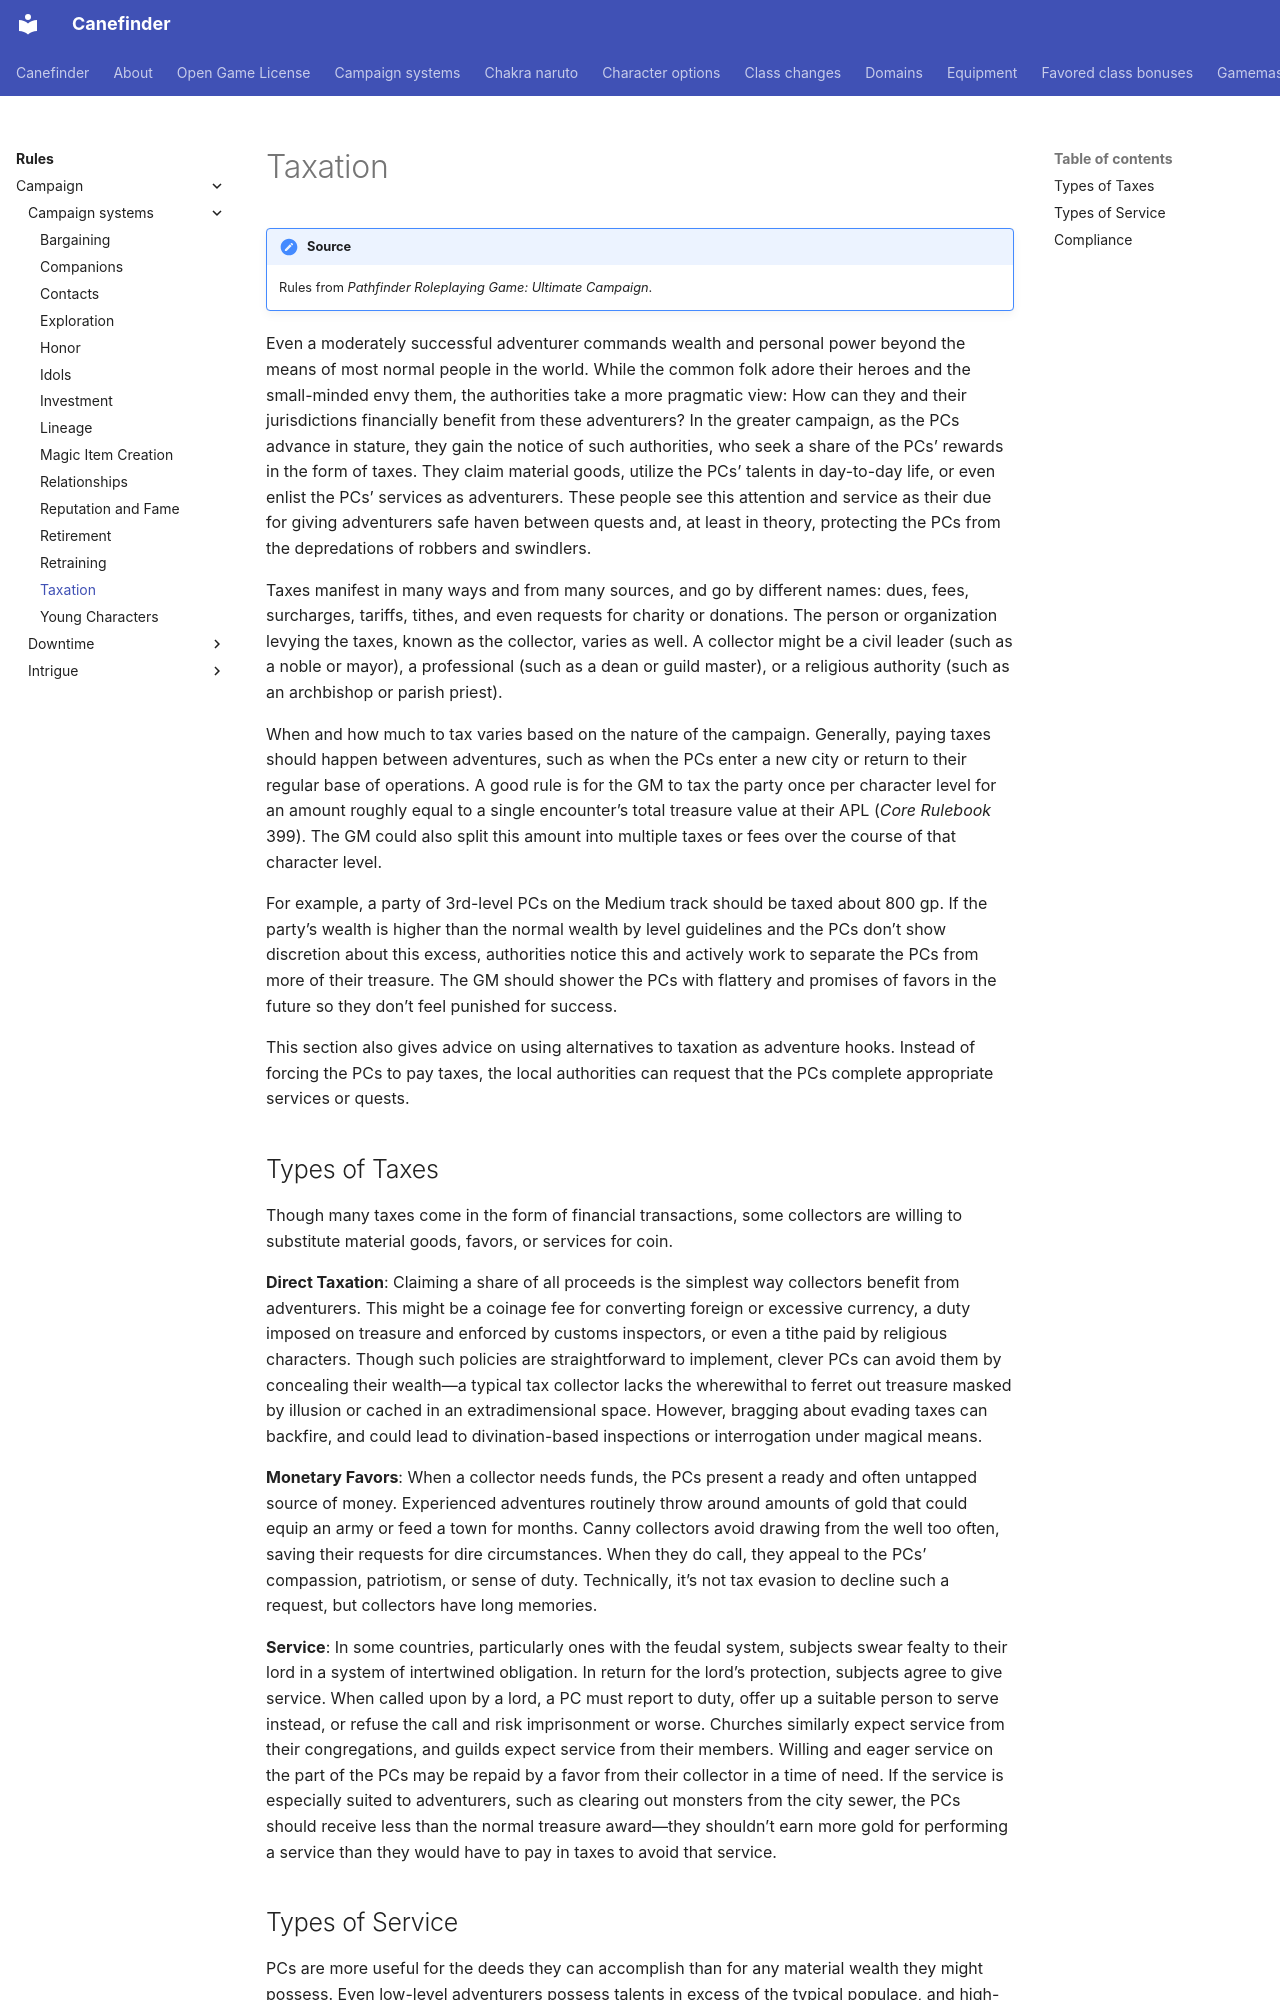

repository: canefinderhouserules/Canefinderhouserules · page: rules/campaign/campaign-systems/taxation/index.html · generator: mkdocs

# Taxation

!!! note "Source"
    Rules from *Pathfinder Roleplaying Game: Ultimate Campaign*.

Even a moderately successful adventurer commands wealth and personal power beyond the means of most normal people in the world. While the common folk adore their heroes and the small-minded envy them, the authorities take a more pragmatic view: How can they and their jurisdictions financially benefit from these adventurers? In the greater campaign, as the PCs advance in stature, they gain the notice of such authorities, who seek a share of the PCs’ rewards in the form of taxes. They claim material goods, utilize the PCs’ talents in day-to-day life, or even enlist the PCs’ services as adventurers. These people see this attention and service as their due for giving adventurers safe haven between quests and, at least in theory, protecting the PCs from the depredations of robbers and swindlers.

Taxes manifest in many ways and from many sources, and go by different names: dues, fees, surcharges, tariffs, tithes, and even requests for charity or donations. The person or organization levying the taxes, known as the collector, varies as well. A collector might be a civil leader (such as a noble or mayor), a professional (such as a dean or guild master), or a religious authority (such as an archbishop or parish priest).

When and how much to tax varies based on the nature of the campaign. Generally, paying taxes should happen between adventures, such as when the PCs enter a new city or return to their regular base of operations. A good rule is for the GM to tax the party once per character level for an amount roughly equal to a single encounter’s total treasure value at their APL (*Core Rulebook* 399). The GM could also split this amount into multiple taxes or fees over the course of that character level.

For example, a party of 3rd-level PCs on the Medium track should be taxed about 800 gp. If the party’s wealth is higher than the normal wealth by level guidelines and the PCs don’t show discretion about this excess, authorities notice this and actively work to separate the PCs from more of their treasure. The GM should shower the PCs with flattery and promises of favors in the future so they don’t feel punished for success.

This section also gives advice on using alternatives to taxation as adventure hooks. Instead of forcing the PCs to pay taxes, the local authorities can request that the PCs complete appropriate services or quests.

## Types of Taxes

Though many taxes come in the form of financial transactions, some collectors are willing to substitute material goods, favors, or services for coin.

**Direct Taxation**: Claiming a share of all proceeds is the simplest way collectors benefit from adventurers. This might be a coinage fee for converting foreign or excessive currency, a duty imposed on treasure and enforced by customs inspectors, or even a tithe paid by religious characters. Though such policies are straightforward to implement, clever PCs can avoid them by concealing their wealth—a typical tax collector lacks the wherewithal to ferret out treasure masked by illusion or cached in an extradimensional space. However, bragging about evading taxes can backfire, and could lead to divination-based inspections or interrogation under magical means.

**Monetary Favors**: When a collector needs funds, the PCs present a ready and often untapped source of money. Experienced adventures routinely throw around amounts of gold that could equip an army or feed a town for months. Canny collectors avoid drawing from the well too often, saving their requests for dire circumstances. When they do call, they appeal to the PCs’ compassion, patriotism, or sense of duty. Technically, it’s not tax evasion to decline such a request, but collectors have long memories.

**Service**: In some countries, particularly ones with the feudal system, subjects swear fealty to their lord in a system of intertwined obligation. In return for the lord’s protection, subjects agree to give service. When called upon by a lord, a PC must report to duty, offer up a suitable person to serve instead, or refuse the call and risk imprisonment or worse. Churches similarly expect service from their congregations, and guilds expect service from their members. Willing and eager service on the part of the PCs may be repaid by a favor from their collector in a time of need. If the service is especially suited to adventurers, such as clearing out monsters from the city sewer, the PCs should receive less than the normal treasure award—they shouldn’t earn more gold for performing a service than they would have to pay in taxes to avoid that service.
